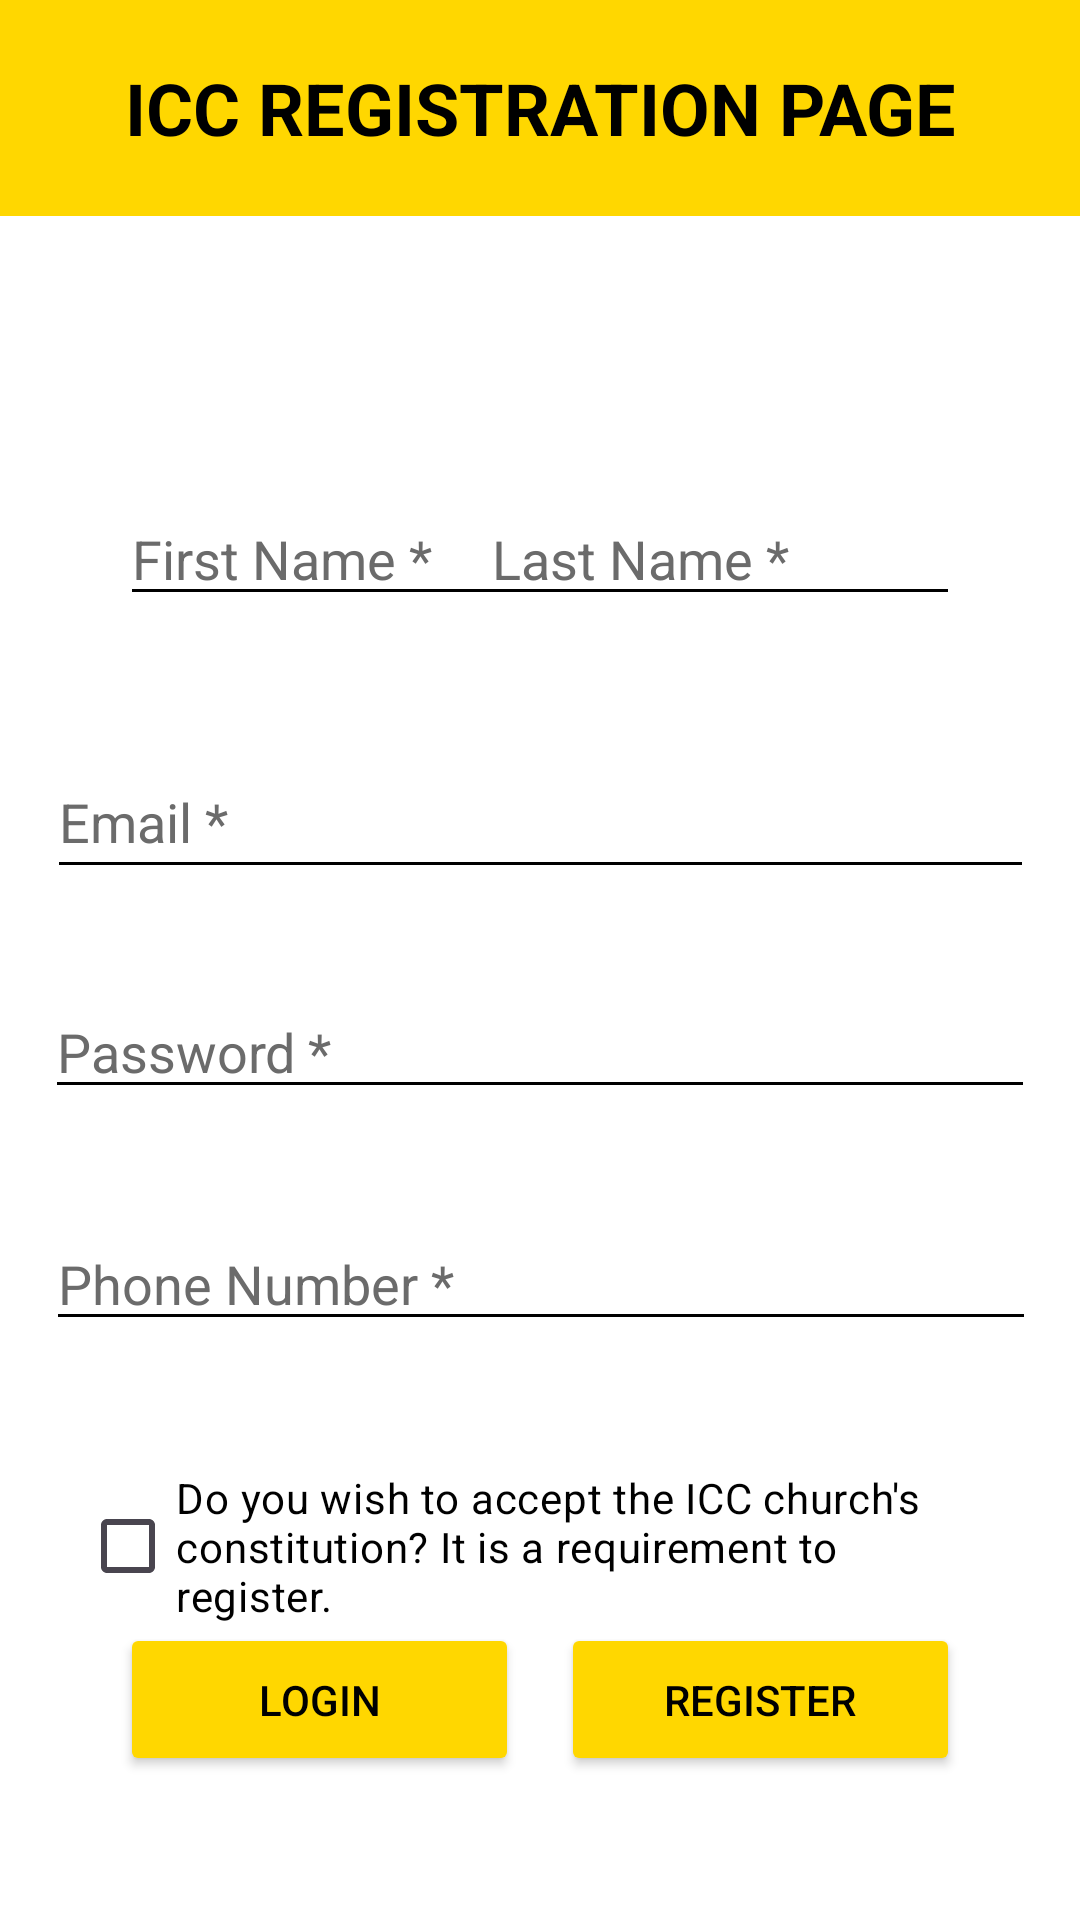

Here is an Android app screen rendered from its layout file. Give the layout XML and the strings, colors and styles it references.
<!-- AndroidManifest.xml: application theme Theme.ICCChurch -->
<!-- res/layout/activity_main.xml -->
<?xml version="1.0" encoding="utf-8"?>
<androidx.constraintlayout.widget.ConstraintLayout xmlns:android="http://schemas.android.com/apk/res/android"
    xmlns:app="http://schemas.android.com/apk/res-auto"
    xmlns:tools="http://schemas.android.com/tools"
    android:layout_width="match_parent"
    android:layout_height="match_parent"
    android:background="@color/white"
    tools:context=".MainActivity">

    <TextView
        android:id="@+id/textViewTitle"
        android:layout_width="match_parent"
        android:layout_height="72dp"
        android:background="#FFD700"
        android:gravity="center"
        android:padding="8dp"
        android:text="ICC REGISTRATION PAGE"
        android:textColor="#000000"
        android:textSize="24sp"
        android:textStyle="bold"
        app:layout_constraintEnd_toEndOf="parent"
        app:layout_constraintStart_toStartOf="parent"
        app:layout_constraintTop_toTopOf="parent" />


    <EditText
        android:id="@+id/editTextFirstName"
        android:layout_width="142dp"
        android:layout_height="wrap_content"
        android:layout_marginStart="40dp"
        android:layout_marginTop="92dp"
        android:textColor="@color/black"
        android:backgroundTint="@color/black"
        android:hint="First Name *"
        android:textColorHint="#6B6B6B"
        android:inputType="textPersonName"
        app:layout_constraintStart_toStartOf="parent"
        app:layout_constraintTop_toBottomOf="@+id/textViewTitle"
        tools:ignore="TouchTargetSizeCheck" />

    <EditText
        android:id="@+id/editTextLastName"
        android:layout_width="160dp"
        android:layout_height="wrap_content"
        android:layout_marginTop="92dp"
        android:layout_marginEnd="40dp"
        android:textColor="@color/black"
        android:backgroundTint="@color/black"
        android:hint="Last Name *"
        android:textColorHint="#6B6B6B"
        android:inputType="textPersonName"
        app:layout_constraintEnd_toEndOf="parent"
        app:layout_constraintTop_toBottomOf="@+id/textViewTitle"
        tools:ignore="TouchTargetSizeCheck" />

    <EditText
        android:id="@+id/editTextEmail"
        android:layout_width="329dp"
        android:layout_height="wrap_content"
        android:layout_marginTop="43dp"
        android:hint="Email *"
        android:textColorHint="#6B6B6B"
        android:textColor="@color/black"
        android:backgroundTint="@color/black"
        android:inputType="textEmailAddress"
        android:minHeight="48dp"
        app:layout_constraintEnd_toEndOf="parent"
        app:layout_constraintStart_toStartOf="parent"
        app:layout_constraintTop_toBottomOf="@+id/editTextLastName" />

    <EditText
        android:id="@+id/editTextPassword"
        android:layout_width="330dp"
        android:layout_height="wrap_content"
        android:layout_marginTop="32dp"
        android:hint="Password *"
        android:textColorHint="#6B6B6B"
        android:textColor="@color/black"
        android:backgroundTint="@color/black"
        android:inputType="textPassword"
        app:layout_constraintEnd_toEndOf="parent"
        app:layout_constraintStart_toStartOf="parent"
        app:layout_constraintTop_toBottomOf="@+id/editTextEmail"
        tools:ignore="TouchTargetSizeCheck" />

    <EditText
        android:id="@+id/editTextPhoneNumber"
        android:layout_width="330dp"
        android:layout_height="wrap_content"
        android:layout_marginTop="36dp"
        android:hint="Phone Number *"
        android:inputType="phone"
        android:backgroundTint="@color/black"
        android:textColor="@color/black"
        android:textColorHint="#6B6B6B"
        app:layout_constraintEnd_toEndOf="parent"
        app:layout_constraintHorizontal_bias="0.506"
        app:layout_constraintStart_toStartOf="parent"
        app:layout_constraintTop_toBottomOf="@+id/editTextPassword"
        tools:ignore="TouchTargetSizeCheck" />

    <CheckBox
        android:id="@+id/checkBoxAcceptTerms"
        android:layout_width="307dp"
        android:layout_height="63dp"
        android:layout_marginTop="37dp"
        android:textColor="@color/black"
        android:text="Do you wish to accept the ICC church's constitution? It is a requirement to register."
        app:layout_constraintEnd_toEndOf="parent"
        app:layout_constraintStart_toStartOf="parent"
        app:layout_constraintTop_toBottomOf="@+id/editTextPhoneNumber" />

    <Button
        android:id="@+id/button3"
        android:layout_width="133dp"
        android:layout_height="51dp"
        android:layout_marginEnd="40dp"
        android:layout_marginBottom="48dp"
        android:text="REGISTER"
        android:backgroundTint="#FFD700"
        android:textColor="#000000"
        app:layout_constraintBottom_toBottomOf="parent"
        app:layout_constraintEnd_toEndOf="parent" />

    <Button
        android:id="@+id/btnLogin"
        android:layout_width="133dp"
        android:layout_height="51dp"
        android:layout_marginStart="40dp"
        android:layout_marginBottom="48dp"
        android:text="Login"
        android:backgroundTint="#FFD700"
        android:textColor="#000000"
        app:layout_constraintBottom_toBottomOf="parent"
        app:layout_constraintStart_toStartOf="parent" />

</androidx.constraintlayout.widget.ConstraintLayout>
<!-- resources referenced by this layout -->
<resources>
  <style name="Theme.ICCChurch" parent="Base.Theme.ICCChurch" />
  <style name="Base.Theme.ICCChurch" parent="Theme.Material3.DayNight.NoActionBar">
          
          
      </style>
  <!-- not gathered from this repository: default colours our renderer supplied (Android Studio template values) -->
  <color name="black">#FF000000</color>
  <color name="white">#FFFFFFFF</color>
</resources>
